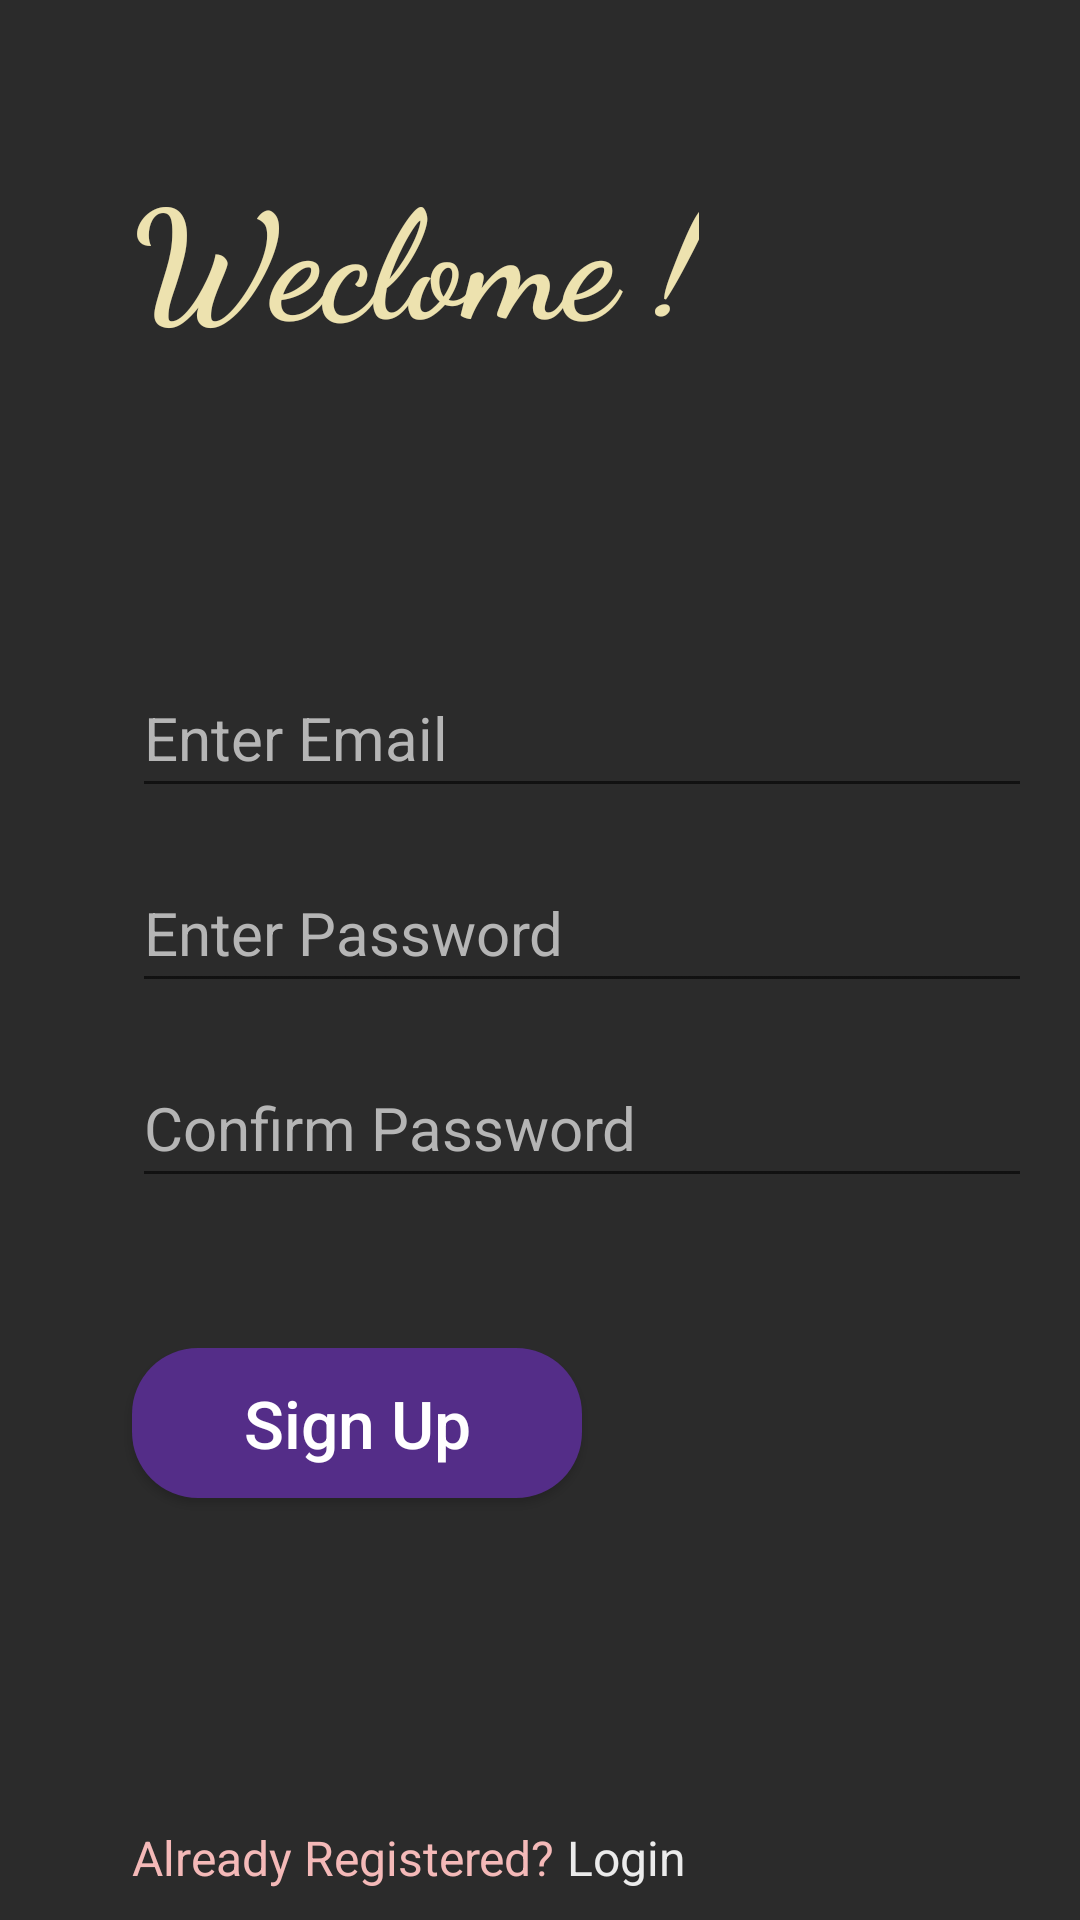

Write the Android layout XML for this screen, with the resource values it uses.
<!-- AndroidManifest.xml: application theme Theme.ShapeUp -->
<!-- res/layout/activity_sign_in.xml -->
<?xml version="1.0" encoding="utf-8"?>
<androidx.constraintlayout.widget.ConstraintLayout xmlns:android="http://schemas.android.com/apk/res/android"
    xmlns:app="http://schemas.android.com/apk/res-auto"
    xmlns:tools="http://schemas.android.com/tools"
    android:layout_width="match_parent"
    android:layout_height="match_parent"
    android:background="#2b2b2b"
    tools:context=".SignIn">

    <TextView
        android:id="@+id/textView3"
        android:layout_width="wrap_content"
        android:layout_height="wrap_content"
        android:layout_marginStart="44dp"
        android:layout_marginTop="50dp"
        android:fontFamily="cursive"
        android:text="Weclome !"
        android:textColor="#EDE2AF"
        android:textStyle="bold"
        android:textSize="50sp"
        app:layout_constraintStart_toStartOf="parent"
        app:layout_constraintTop_toTopOf="parent" />

    <EditText
        android:id="@+id/enter_mail"
        android:layout_width="300dp"
        android:layout_height="50dp"
        android:layout_marginStart="44dp"
        android:layout_marginTop="100dp"
        android:hint="Enter Email"
        android:inputType="textEmailAddress"
        android:textColor="@color/white"
        android:textColorHint="#B5B5B5"
        android:textSize="20sp"
        app:layout_constraintStart_toStartOf="parent"
        app:layout_constraintTop_toBottomOf="@+id/textView3" />

    <EditText
        android:id="@+id/enter_pass"
        android:layout_width="300dp"
        android:layout_height="50dp"
        android:layout_marginTop="15dp"
        android:layout_marginStart="44dp"
        android:hint="Enter Password"
        android:inputType="textPassword"
        android:textColor="@color/white"
        android:textColorHint="#B5B5B5"
        android:textSize="20sp"
        app:layout_constraintStart_toStartOf="parent"
        app:layout_constraintTop_toBottomOf="@+id/enter_mail" />

    <EditText
        android:id="@+id/confirm_pass"
        android:layout_width="300dp"
        android:layout_height="50dp"
        android:layout_marginTop="15dp"
        android:layout_marginStart="44dp"
        android:hint="Confirm Password"
        android:textColor="@color/white"
        android:inputType="textPassword"
        android:textColorHint="#B5B5B5"
        android:textSize="20sp"
        app:layout_constraintStart_toStartOf="parent"
        app:layout_constraintTop_toBottomOf="@+id/enter_pass" />

    <Button
        android:id="@+id/sign_up"
        android:layout_width="150dp"
        android:layout_height="50dp"
        android:background="@drawable/login_butt"
        android:layout_marginStart="44dp"
        android:layout_marginTop="50dp"
        android:text="Sign Up"
        android:textAllCaps="false"
        android:textColor="@color/white"
        android:textSize="22sp"
        app:layout_constraintStart_toStartOf="parent"
        app:layout_constraintTop_toBottomOf="@+id/confirm_pass" />

    <TextView
        android:id="@+id/textView4"
        android:layout_width="wrap_content"
        android:layout_height="wrap_content"
        android:layout_marginStart="44dp"
        android:layout_marginBottom="10dp"
        android:text="Already Registered?"
        android:textColor="#F4B9B8"
        android:textSize="16sp"
        app:layout_constraintBottom_toBottomOf="parent"
        app:layout_constraintStart_toStartOf="parent" />

    <TextView
        android:id="@+id/login_page"
        android:layout_width="wrap_content"
        android:layout_height="wrap_content"
        android:layout_marginBottom="10dp"
        android:layout_marginStart="4dp"
        android:text="Login"
        android:textColor="#ebebeb"
        android:textSize="16sp"
        app:layout_constraintBottom_toBottomOf="parent"
        app:layout_constraintStart_toEndOf="@+id/textView4" />
</androidx.constraintlayout.widget.ConstraintLayout>
<!-- resources referenced by this layout -->
<resources>
  <color name="white">#FFFFFFFF</color>
  <!-- drawable login_butt (drawable) -->
  <?xml version="1.0" encoding="utf-8"?>
  <selector xmlns:android="http://schemas.android.com/apk/res/android">
      <item>
          <shape android:shape="rectangle">
              <corners android:radius="22dp"/>
              <solid android:color="#542D88"/>
          </shape>
      </item>
  </selector>
  <style name="Theme.ShapeUp" parent="Theme.AppCompat.DayNight.DarkActionBar">
          
          <item name="colorPrimary">@color/purple_500</item>
          <item name="colorPrimaryVariant">@color/purple_700</item>
          <item name="colorOnPrimary">@color/white</item>
          
          <item name="colorSecondary">@color/teal_200</item>
          <item name="colorSecondaryVariant">@color/teal_700</item>
          <item name="colorOnSecondary">@color/black</item>
          
          <item name="android:statusBarColor" tools:targetApi="l">?attr/colorPrimaryVariant</item>
          
      </style>
  <color name="purple_500">#FF6200EE</color>
  <color name="purple_700">#FF3700B3</color>
  <color name="teal_200">#FF03DAC5</color>
  <color name="teal_700">#FF018786</color>
  <color name="black">#FF000000</color>
</resources>
